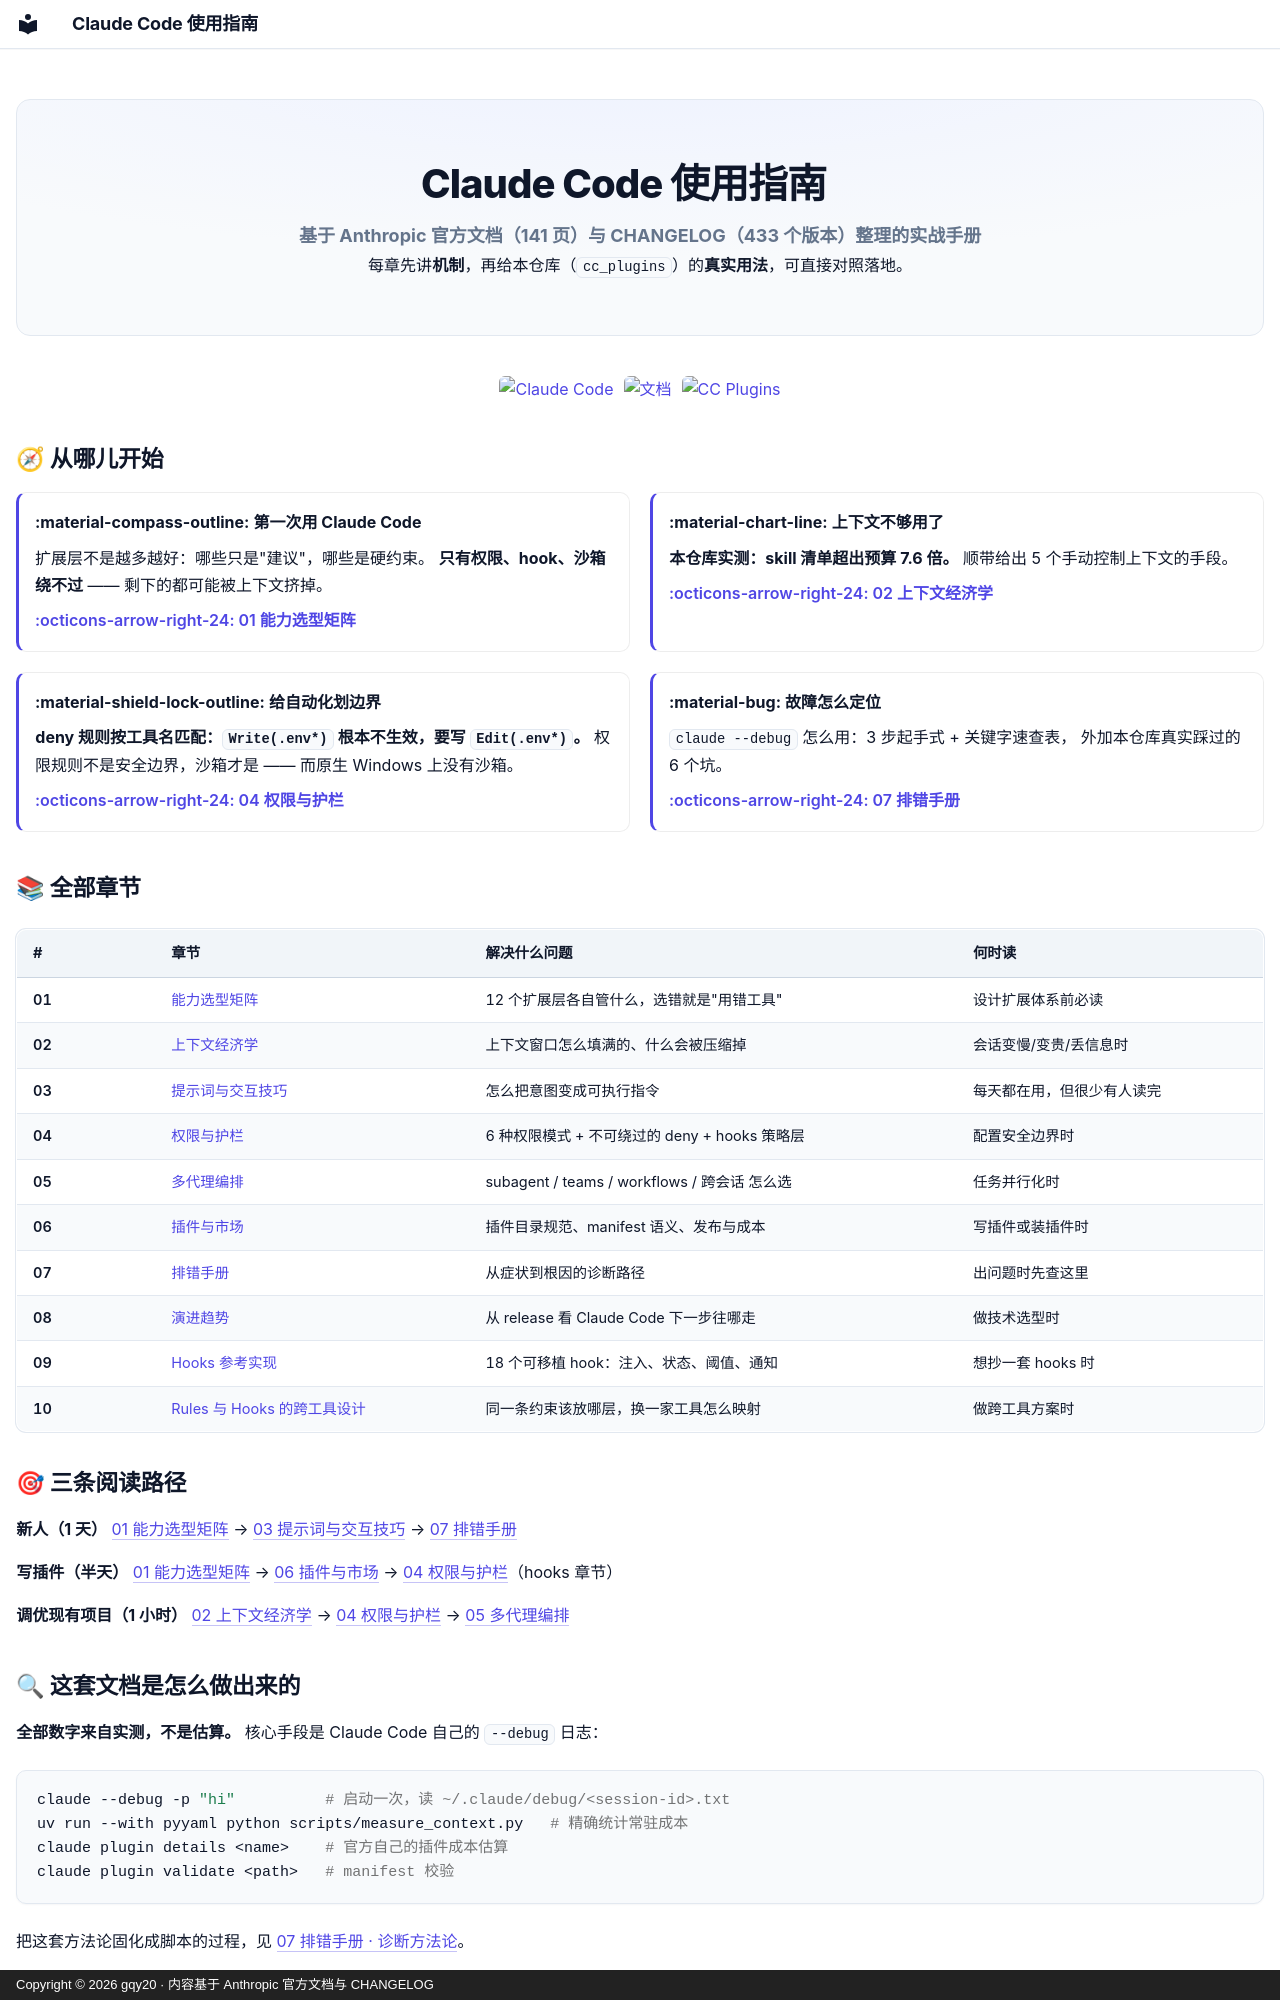

repository: gqy20/cc_plugins · page: index.html · generator: mkdocs · copyright: Copyright © 2026 gqy20 · 内容基于 Anthropic 官方文档与 CHANGELOG

---
hide:
  - navigation
  - toc
---

<div class="hero" markdown>

# Claude Code 使用指南

**基于 Anthropic 官方文档（141 页）与 CHANGELOG（433 个版本）整理的实战手册**

每章先讲**机制**，再给本仓库（`cc_plugins`）的**真实用法**，可直接对照落地。

</div>

<div class="badges" markdown>

[![Claude Code](https://img.shields.io/badge/Claude%20Code-2.1.314-4f46e5)](https://code.claude.com/docs)
[![文档](https://img.shields.io/badge/官方文档-141%20页-0a7d55)](https://code.claude.com/docs/llms.txt)
[![CC Plugins](https://img.shields.io/badge/cc_plugins-7%20个插件-8250df)](https://github.com/gqy20/cc_plugins)

</div>


## 🧭 从哪儿开始

<div class="grid cards" markdown>

- :material-compass-outline: **第一次用 Claude Code**

    扩展层不是越多越好：哪些只是"建议"，哪些是硬约束。
    **只有权限、hook、沙箱绕不过** —— 剩下的都可能被上下文挤掉。

    [:octicons-arrow-right-24: 01 能力选型矩阵](cc-guide/01-能力选型矩阵.md)

- :material-chart-line: **上下文不够用了**

    **本仓库实测：skill 清单超出预算 7.6 倍。**
    顺带给出 5 个手动控制上下文的手段。

    [:octicons-arrow-right-24: 02 上下文经济学](cc-guide/02-上下文经济学.md)

- :material-shield-lock-outline: **给自动化划边界**

    **deny 规则按工具名匹配：`Write(.env*)` 根本不生效，要写 `Edit(.env*)`。**
    权限规则不是安全边界，沙箱才是 —— 而原生 Windows 上没有沙箱。

    [:octicons-arrow-right-24: 04 权限与护栏](cc-guide/04-权限与护栏.md)

- :material-bug: **故障怎么定位**

    `claude --debug` 怎么用：3 步起手式 + 关键字速查表，
    外加本仓库真实踩过的 6 个坑。

    [:octicons-arrow-right-24: 07 排错手册](cc-guide/07-排错手册.md)

</div>


## 📚 全部章节

| # | 章节 | 解决什么问题 | 何时读 |
|---|------|-------------|--------|
| 01 | [能力选型矩阵](cc-guide/01-能力选型矩阵.md) | 12 个扩展层各自管什么，选错就是"用错工具" | 设计扩展体系前必读 |
| 02 | [上下文经济学](cc-guide/02-上下文经济学.md) | 上下文窗口怎么填满的、什么会被压缩掉 | 会话变慢/变贵/丢信息时 |
| 03 | [提示词与交互技巧](cc-guide/03-提示词与交互技巧.md) | 怎么把意图变成可执行指令 | 每天都在用，但很少有人读完 |
| 04 | [权限与护栏](cc-guide/04-权限与护栏.md) | 6 种权限模式 + 不可绕过的 deny + hooks 策略层 | 配置安全边界时 |
| 05 | [多代理编排](cc-guide/05-多代理编排.md) | subagent / teams / workflows / 跨会话 怎么选 | 任务并行化时 |
| 06 | [插件与市场](cc-guide/06-插件与市场.md) | 插件目录规范、manifest 语义、发布与成本 | 写插件或装插件时 |
| 07 | [排错手册](cc-guide/07-排错手册.md) | 从症状到根因的诊断路径 | 出问题时先查这里 |
| 08 | [演进趋势](cc-guide/08-演进趋势.md) | 从 release 看 Claude Code 下一步往哪走 | 做技术选型时 |
| 09 | [Hooks 参考实现](cc-guide/09-hooks-参考实现.md) | 18 个可移植 hook：注入、状态、阈值、通知 | 想抄一套 hooks 时 |
| 10 | [Rules 与 Hooks 的跨工具设计](cc-guide/10-rules-hooks-跨工具设计.md) | 同一条约束该放哪层，换一家工具怎么映射 | 做跨工具方案时 |


## 🎯 三条阅读路径

**新人（1 天）**
[01 能力选型矩阵](cc-guide/01-能力选型矩阵.md) → [03 提示词与交互技巧](cc-guide/03-提示词与交互技巧.md) → [07 排错手册](cc-guide/07-排错手册.md)

**写插件（半天）**
[01 能力选型矩阵](cc-guide/01-能力选型矩阵.md) → [06 插件与市场](cc-guide/06-插件与市场.md) → [04 权限与护栏](cc-guide/04-权限与护栏.md)（hooks 章节）

**调优现有项目（1 小时）**
[02 上下文经济学](cc-guide/02-上下文经济学.md) → [04 权限与护栏](cc-guide/04-权限与护栏.md) → [05 多代理编排](cc-guide/05-多代理编排.md)
